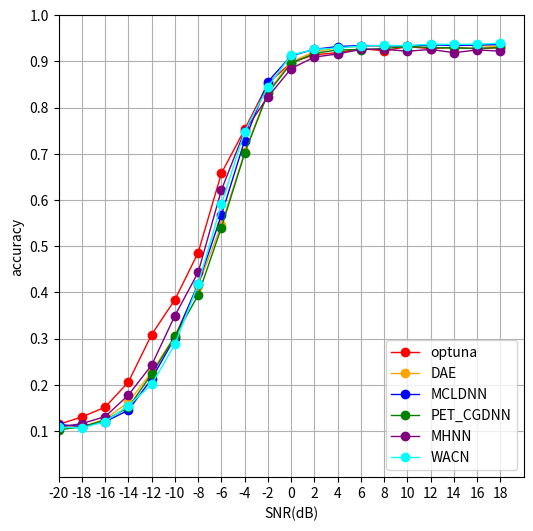

Write the Python code that produced this figure.
import matplotlib.pyplot as plt

# optuna 0.6628
y1 = [0.1142,0.1303,0.1515,0.2059,0.3087,0.3840,0.4861,0.6578,0.7527,0.8520,0.8974,
      0.9142,0.9188,0.9276,0.9228,0.9319,0.9276,0.9302,0.9271,0.9301]
average1 = sum(y1) / len(y1)
print(f"均值为: {average1:.4f}")
#DAE 0.6411
y2 = [0.1090,0.1085,0.1259,0.1619,0.2276,0.3059,0.4145,0.5465,0.7033,0.8343,0.8990,
      0.9210,0.9292,0.9324,0.9333,0.9331,0.9350,0.9350,0.9344,0.9318]
average2 = sum(y2) / len(y2)
print(f"均值为: {average2:.4f}")
#MCLDNN 0.6444
y3 = [0.1138,0.1099,0.1199,0.1451,0.2129,0.3021,0.4183,0.5673,0.7287,0.8559,0.9122,
      0.9260,0.9321,0.9342,0.9340,0.9333,0.9361,0.9345,0.9354,0.9365]
average3 = sum(y3) / len(y3)
print(f"均值为: {average3:.4f}")
#PET_CGDNN 0.6360
y4 = [0.1025,0.1088,0.1234,0.1510,0.2231,0.3046,0.3940,0.5403,0.7007,0.8313,0.8960,
      0.9172,0.9248,0.9254,0.9277,0.9324,0.9300,0.9288,0.9283,0.9295]
average4 = sum(y4) / len(y4)
print(f"均值为: {average4:.4f}")
#MHNN 0.6487
y5 = [0.1082,0.1160,0.1310,0.1778,0.2426,0.3495,0.4433,0.6215,0.7497,0.8230,0.8844,
      0.9093,0.9160,0.9259,0.9262,0.9219,0.9258,0.9188,0.9247,0.9222]
average5 = sum(y5) / len(y5)
print(f"均值为: {average5:.4f}")
#WACN 0.6443
y6 = [0.1080,0.1066,0.1203,0.1547,0.2008,0.2876,0.4177,0.5912,0.7480,0.8449,0.9138,
      0.9257,0.9290,0.9331,0.9345,0.9339,0.9371,0.9368,0.9371,0.9392]
average6 = sum(y6) / len(y6)
print(f"均值为: {average6:.4f}")
x = [-20,-18,-16,-14,-12,-10,-8,-6,-4,-2,0,2,4,6,8,10,12,14,16,18]
plt.figure(figsize=(6, 6))

plt.plot(x, y1, linewidth=1, color="red", marker="o")
plt.plot(x, y2, linewidth=1, color="orange", marker="o")
plt.plot(x, y3, linewidth=1, color="blue", marker="o")
plt.plot(x, y4, linewidth=1, color="green", marker="o")
plt.plot(x, y5, linewidth=1, color="purple", marker="o")
plt.plot(x, y6, linewidth=1, color="cyan", marker="o")



plt.xlabel("SNR(dB)")
plt.ylabel("accuracy")
# plt.title(f'recognition accuracy of RML2016.10b')

plt.legend(["optuna","DAE","MCLDNN","PET_CGDNN","MHNN","WACN"], loc="lower right")

plt.xlim([-20, 20])
plt.ylim([0, 1])

plt.grid()
acc = [0.1, 0.2, 0.3, 0.4, 0.5, 0.6, 0.7, 0.8, 0.9, 1.0]
plt.yticks(acc)
plt.xticks(x)

plt.show()

